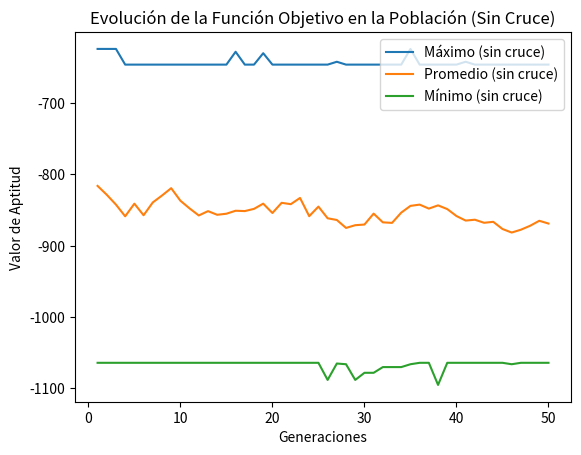

Write Python code to recreate this figure.
import numpy as np
import matplotlib.pyplot as plt

def generar_poblacion(tam_poblacion, num_puestos):
    return np.random.randint(num_puestos, size=(tam_poblacion, num_puestos))

def funcion_aptitud(cromosomas):
    return -np.sum(np.abs(np.diff(cromosomas, axis=1)), axis=1)

def seleccionar_padres(cromosomas, valores_aptitud):
    probabilidades = valores_aptitud / valores_aptitud.sum()
    indices_seleccionados = np.random.choice(len(cromosomas), size=len(cromosomas) // 2, p=probabilidades, replace=True)
    return cromosomas[indices_seleccionados]

def mutar(cromosomas, probabilidad_mutacion):
    mascara = np.random.rand(*cromosomas.shape) < probabilidad_mutacion
    cromosomas[mascara] = np.random.randint(cromosomas.shape[1], size=np.sum(mascara))
    return cromosomas

def algoritmo_genetico_sin_cruce(tam_poblacion, num_puestos, generaciones, probabilidad_mutacion):
    poblacion = generar_poblacion(tam_poblacion, num_puestos)
    mejores_valores = []
    valores_promedio = []
    valores_minimos = []

    for generacion in range(generaciones):
        valores_aptitud = funcion_aptitud(poblacion)

        # Registrar estadísticas
        mejores_valores.append(np.max(valores_aptitud))
        valores_promedio.append(np.mean(valores_aptitud))
        valores_minimos.append(np.min(valores_aptitud))

        padres = seleccionar_padres(poblacion, valores_aptitud)
        hijos_mutados = mutar(padres, probabilidad_mutacion)

        # Combinar padres e hijos mutados para la siguiente generación
        poblacion[:len(hijos_mutados)] = hijos_mutados

    return mejores_valores, valores_promedio, valores_minimos

# Parámetros del algoritmo genético sin cruce
tam_poblacion = 50
num_puestos = 50
generaciones = 50
probabilidad_mutacion = 0.01

# Ejecutar el algoritmo genético sin cruce
mejores_valores_sin_cruce, valores_promedio_sin_cruce, valores_minimos_sin_cruce = algoritmo_genetico_sin_cruce(
    tam_poblacion, num_puestos, generaciones, probabilidad_mutacion)

# Visualizar resultados sin cruce
generaciones_rango = range(1, generaciones + 1)

plt.plot(generaciones_rango, mejores_valores_sin_cruce, label='Máximo (sin cruce)')
plt.plot(generaciones_rango, valores_promedio_sin_cruce, label='Promedio (sin cruce)')
plt.plot(generaciones_rango, valores_minimos_sin_cruce, label='Mínimo (sin cruce)')

plt.title('Evolución de la Función Objetivo en la Población (Sin Cruce)')
plt.xlabel('Generaciones')
plt.ylabel('Valor de Aptitud')
plt.legend()
plt.show()
